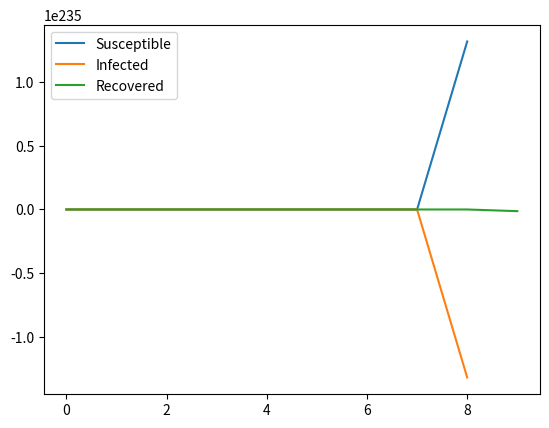

Reproduce this figure in Python.
import numpy as np
import matplotlib.pyplot as plt
import json

def SIR_model(S, I, R, beta, gamma, dt):
    """
    This function computes the SIR model using Euler's method.
    :param S: Susceptible population
    :param I: Infected population
    :param R: Recovered population
    :param beta: Infection rate
    :param gamma: Recovery rate
    :param dt: Time step
    :return: S, I, R for the next time step
    """
    S_new = S - (beta * S * I) * dt
    I_new = I + (beta * S * I - gamma * I) * dt
    R_new = R + (gamma * I) * dt

    return S_new, I_new, R_new

def plot_SIR_model(S, I, R):
    """
    This function plots the SIR model.
    :param S: Susceptible population
    :param I: Infected population
    :param R: Recovered population
    :return: None
    """
    plt.plot(S, label='Susceptible')
    plt.plot(I, label='Infected')
    plt.plot(R, label='Recovered')
    plt.legend()
    plt.show()


# Define initial parameters
S = 900
I = 100
R = 0
beta = 0.3
gamma = 0.1
dt = 0.1
t = np.arange(0, 100, dt)

S_list, I_list, R_list = [S], [I], [R]

# Run the simulation
for _ in t:
    S, I, R = SIR_model(S, I, R, beta, gamma, dt)
    S_list.append(S)
    I_list.append(I)
    R_list.append(R)

# Plot the results
plot_SIR_model(S_list, I_list, R_list)
